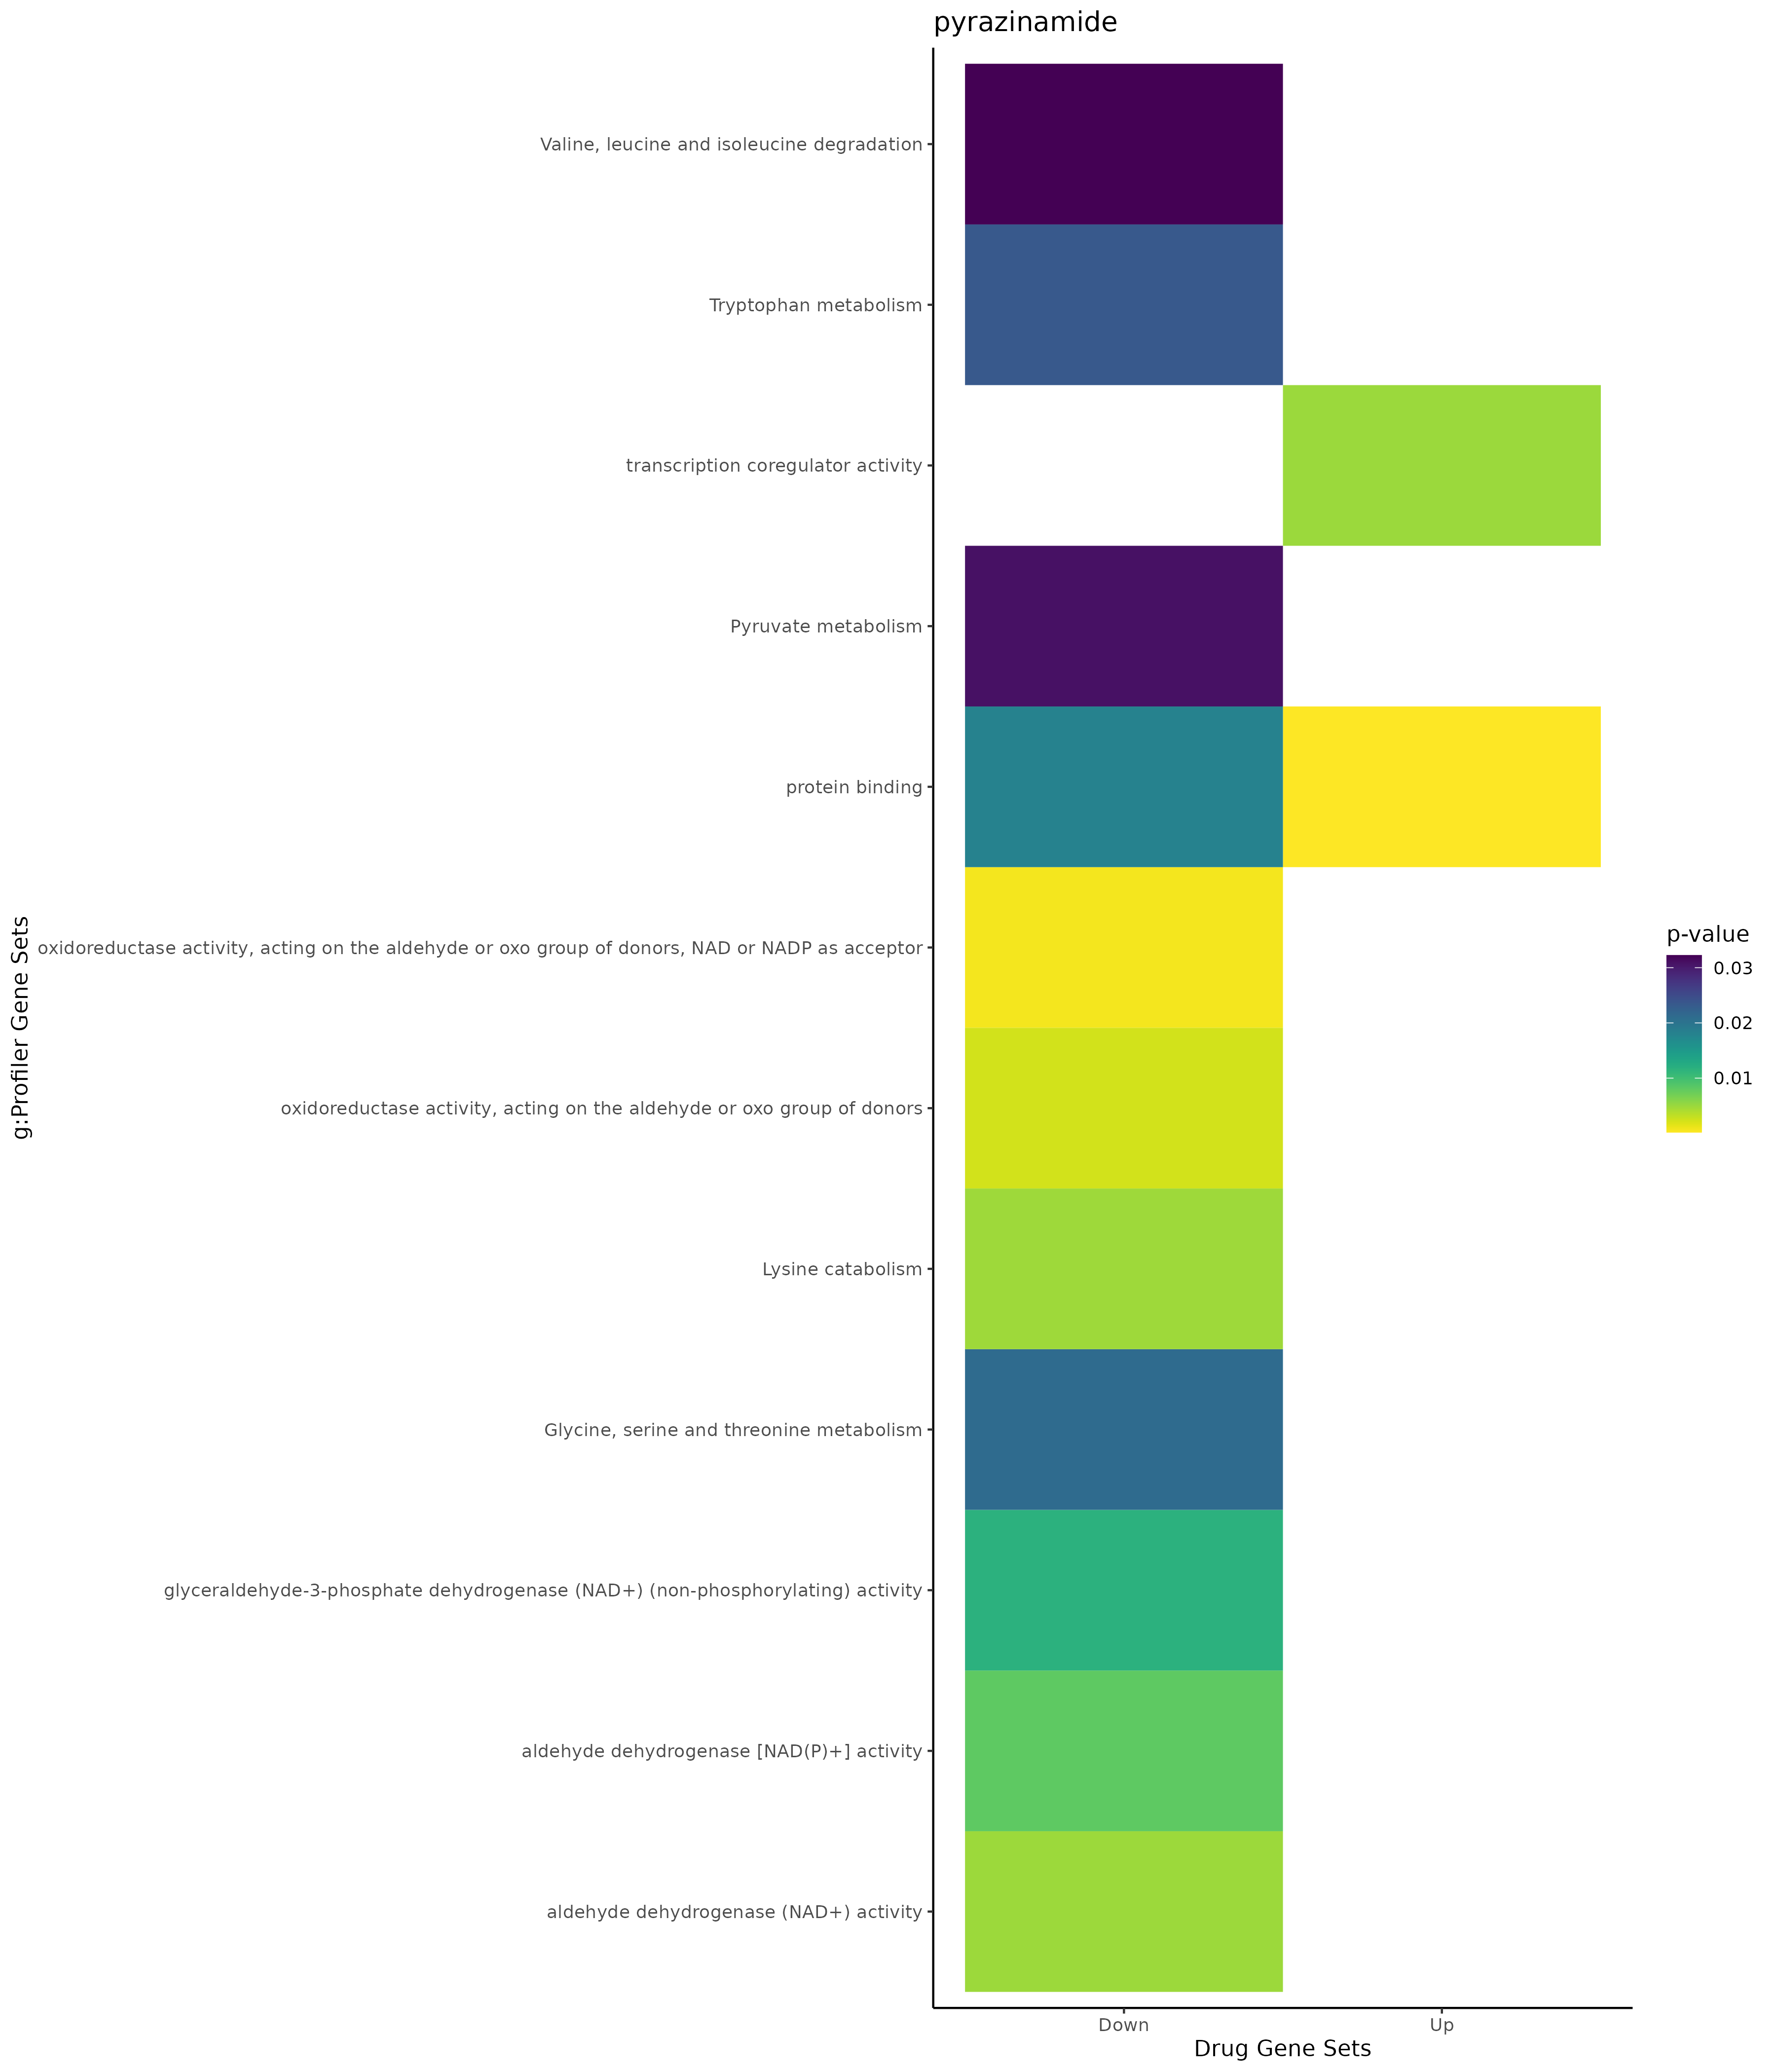

The table this chart was drawn from, first rows:
; query; significant; p_value; term_size; query_size; intersection_size; precision; recall; term_id; source; term_name; effective_domain_size; source_order; set
1; query_1; TRUE; 0,00151517261495225; 229; 48; 7; 0,145833333333333; 0,0305676855895196; GO:0000082; GO:BP; G1/S transition of mitotic cell cycle; 21092; 41; Up
2; query_1; TRUE; 0,00205931312876965; 38; 103; 5; 0,0485436893203883; 0,131578947368421; GO:0000462; GO:BP; maturation of SSU-rRNA from tricistronic…; 21092; 206; Up
3; query_1; TRUE; 0,00265949249781473; 182; 93; 8; 0,0860215053763441; 0,043956043956044; GO:1902107; GO:BP; positive regulation of leukocyte differe…; 21092; 25344; Up
4; query_1; TRUE; 0,00265949249781473; 182; 93; 8; 0,0860215053763441; 0,043956043956044; GO:1903708; GO:BP; positive regulation of hemopoiesis; 21092; 26741; Up
5; query_1; TRUE; 0,00344468770533057; 259; 48; 7; 0,145833333333333; 0,027027027027027; GO:0044843; GO:BP; cell cycle G1/S phase transition; 21092; 13008; Up
6; query_1; TRUE; 0,0034970164996939; 164; 48; 6; 0,125; 0,0365853658536585; GO:2000045; GO:BP; regulation of G1/S transition of mitotic…; 21092; 29253; Up
7; query_1; TRUE; 0,00588630569065445; 3234; 109; 36; 0,330275229357798; 0,0111317254174397; GO:0044260; GO:BP; cellular macromolecule metabolic process; 21092; 12680; Up
8; query_1; TRUE; 0,00615363324411747; 877; 48; 11; 0,229166666666667; 0,0125427594070696; GO:0045597; GO:BP; positive regulation of cell differentiat…; 21092; 13309; Up
9; query_1; TRUE; 0,00870087402797644; 192; 48; 6; 0,125; 0,03125; GO:1902806; GO:BP; regulation of cell cycle G1/S phase tran…; 21092; 25924; Up
10; query_1; TRUE; 0,0121959797625924; 54; 103; 5; 0,0485436893203883; 0,0925925925925926; GO:0030490; GO:BP; maturation of SSU-rRNA; 21092; 7865; Up
11; query_1; TRUE; 0,0135547903110707; 451; 48; 8; 0,166666666666667; 0,0177383592017738; GO:0044772; GO:BP; mitotic cell cycle phase transition; 21092; 12960; Up
12; query_1; TRUE; 0,017606795433129; 332; 48; 7; 0,145833333333333; 0,0210843373493976; GO:1901990; GO:BP; regulation of mitotic cell cycle phase t…; 21092; 25235; Up
13; query_1; TRUE; 0,0195616483588572; 315; 93; 9; 0,0967741935483871; 0,0285714285714286; GO:1902105; GO:BP; regulation of leukocyte differentiation; 21092; 25342; Up
14; query_1; TRUE; 0,0232303707736754; 116; 93; 6; 0,0645161290322581; 0,0517241379310345; GO:0045582; GO:BP; positive regulation of T cell differenti…; 21092; 13294; Up
15; query_1; TRUE; 0,0240520901488225; 409; 93; 10; 0,10752688172043; 0,0244498777506112; GO:1903706; GO:BP; regulation of hemopoiesis; 21092; 26739; Up
16; query_1; TRUE; 0,0245149185238221; 10; 103; 3; 0,029126213592233; 0,3; GO:0000447; GO:BP; endonucleolytic cleavage in ITS1 to sepa…; 21092; 191; Up
17; query_1; TRUE; 0,0250268481652321; 75; 41; 4; 0,0975609756097561; 0,0533333333333333; GO:2000134; GO:BP; negative regulation of G1/S transition o…; 21092; 29341; Up
18; query_1; TRUE; 0,0258647883013577; 493; 48; 8; 0,166666666666667; 0,0162271805273834; GO:0007346; GO:BP; regulation of mitotic cell cycle; 21092; 3221; Up
19; query_1; TRUE; 0,0347128537319033; 1337; 93; 18; 0,193548387096774; 0,0134629768137622; GO:0051094; GO:BP; positive regulation of developmental pro…; 21092; 15551; Up
20; query_1; TRUE; 0,0374155285036899; 83; 41; 4; 0,0975609756097561; 0,0481927710843374; GO:1902807; GO:BP; negative regulation of cell cycle G1/S p…; 21092; 25925; Up
21; query_1; TRUE; 0,0440696729445472; 32; 37; 3; 0,0810810810810811; 0,09375; GO:0043304; GO:BP; regulation of mast cell degranulation; 21092; 12216; Up
22; query_1; TRUE; 0,0444378955693274; 130; 93; 6; 0,0645161290322581; 0,0461538461538462; GO:0045621; GO:BP; positive regulation of lymphocyte differ…; 21092; 13333; Up
23; query_1; TRUE; 0,00114364069357719; 12270; 66; 55; 0,833333333333333; 0,00448247758761206; GO:0005737; GO:CC; cytoplasm; 21690; 383; Up
24; query_1; TRUE; 0,0309315707575242; 4215; 116; 40; 0,344827586206897; 0,00948991696322657; GO:0005654; GO:CC; nucleoplasm; 21690; 310; Up
25; query_1; TRUE; 0,000190007950180819; 14832; 96; 90; 0,9375; 0,00606796116504854; GO:0005515; GO:MF; protein binding; 20166; 1879; Up
26; query_1; TRUE; 0,00493553106219662; 520; 116; 13; 0,112068965517241; 0,025; GO:0003712; GO:MF; transcription coregulator activity; 20166; 430; Up
27; query_1; TRUE; 9,57518835591452e-06; 4675; 64; 37; 0,578125; 0,0079144385026738; TF:M11427_1; TF; Factor: PEA3; motif: NACCGGAAGTN; match …; 19943; 6503; Up
28; query_1; TRUE; 1,32335519010401e-05; 4974; 64; 38; 0,59375; 0,00763972657820667; TF:M11430_1; TF; Factor: PEA3; motif: NACCGGAAGTN; match …; 19943; 6509; Up
29; query_1; TRUE; 3,4936382967035e-05; 13890; 105; 97; 0,923809523809524; 0,00698344132469402; TF:M07039_1; TF; Factor: ETF; motif: CCCCGCCCCYN; match c…; 19943; 2163; Up
30; query_1; TRUE; 5,67687105624961e-05; 10489; 116; 90; 0,775862068965517; 0,00858041758032224; TF:M04869_1; TF; Factor: Egr-1; motif: GCGCATGCG; match c…; 19943; 1607; Up
31; query_1; TRUE; 0,000347947746316974; 14582; 77; 74; 0,961038961038961; 0,00507474969140036; TF:M08266; TF; Factor: ER71:Pax-5; motif: ACCGGAACYACGC…; 19943; 2232; Up
32; query_1; TRUE; 0,000459289604568199; 10659; 116; 89; 0,767241379310345; 0,00834975138380711; TF:M00695; TF; Factor: ETF; motif: GVGGMGG; 19943; 2160; Up
33; query_1; TRUE; 0,00046858033821258; 9581; 109; 79; 0,724770642201835; 0,00824548585742616; TF:M02059; TF; Factor: ELK-1; motif: ACCGGAAGTN; 19943; 1838; Up
34; query_1; TRUE; 0,000490054431815584; 12691; 95; 83; 0,873684210526316; 0,00654006776455756; TF:M00333_1; TF; Factor: ZF5; motif: NRNGNGCGCGCWN; match…; 19943; 9225; Up
35; query_1; TRUE; 0,000617512463107794; 14379; 92; 86; 0,934782608695652; 0,00598094443285347; TF:M09636_1; TF; Factor: MAZ; motif: GGGMGGGGSSGGGGGGGGGG…; 19943; 4985; Up
36; query_1; TRUE; 0,000750153115947017; 15191; 109; 103; 0,944954128440367; 0,0067803304588243; TF:M10438_1; TF; Factor: ZF5; motif: GGSGCGCGS; match cla…; 19943; 9217; Up
37; query_1; TRUE; 0,000809339599501603; 14789; 106; 99; 0,933962264150943; 0,00669416458178376; TF:M11529_1; TF; Factor: E2F-2; motif: GCGCGCGCNCS; match…; 19943; 1467; Up
38; query_1; TRUE; 0,000959282261113024; 7953; 106; 68; 0,641509433962264; 0,00855023261662266; TF:M04714; TF; Factor: Elf-1; motif: ACTTCCGGG; 19943; 1692; Up
39; query_1; TRUE; 0,00102848459527263; 8607; 82; 58; 0,707317073170732; 0,00673870105727896; TF:M10026; TF; Factor: PATZ; motif: GGGGNGGGGGMKGGRRNGG…; 19943; 6310; Up
40; query_1; TRUE; 0,00112976190324528; 14242; 105; 96; 0,914285714285714; 0,00674062631652858; TF:M09894_1; TF; Factor: E2F-4; motif: SNGGGCGGGAANN; mat…; 19943; 1509; Up
41; query_1; TRUE; 0,00133152649717182; 7985; 116; 73; 0,629310344827586; 0,00914214151534127; TF:M00940; TF; Factor: E2F-1; motif: NTTTCGCGCS; 19943; 1456; Up
42; query_1; TRUE; 0,00153505194293566; 13814; 116; 103; 0,887931034482759; 0,00745620385116548; TF:M09892; TF; Factor: E2F-1; motif: NNNNGGCGGGAARN; 19943; 1438; Up
43; query_1; TRUE; 0,00183644571922478; 14319; 116; 105; 0,905172413793103; 0,0073329143096585; TF:M12597; TF; Factor: E2F1; motif: GSGCGGGAAN; 19943; 1442; Up
44; query_1; TRUE; 0,00203237246861724; 15982; 109; 105; 0,963302752293578; 0,00656989112751846; TF:M12599_1; TF; Factor: E2F4; motif: YCCCGCCNCNNSSNNSNN;…; 19943; 1513; Up
45; query_1; TRUE; 0,00213090373247416; 6968; 79; 49; 0,620253164556962; 0,00703214695752009; TF:M01219; TF; Factor: SP1:SP3; motif: CCSCCCCCYCC; 19943; 7814; Up
46; query_1; TRUE; 0,00290166036877318; 7298; 116; 68; 0,586206896551724; 0,0093176212661003; TF:M09918_1; TF; Factor: Pet-1; motif: GCNGGAAGYG; match …; 19943; 6531; Up
47; query_1; TRUE; 0,00307168120179982; 12622; 116; 97; 0,836206896551724; 0,00768499445412771; TF:M11531_1; TF; Factor: E2F-2; motif: GCGCGCGCGYW; match…; 19943; 1471; Up
48; query_1; TRUE; 0,00318746223857652; 6870; 66; 42; 0,636363636363636; 0,00611353711790393; TF:M02065_1; TF; Factor: ER81; motif: RCCGGAARYN; match c…; 19943; 1947; Up
49; query_1; TRUE; 0,00328268785821834; 13280; 116; 100; 0,862068965517241; 0,00753012048192771; TF:M07380; TF; Factor: E2F-4; motif: NTTTCSCGCC; 19943; 1514; Up
50; query_1; TRUE; 0,00340925975734736; 5766; 64; 37; 0,578125; 0,00641692681234825; TF:M12601; TF; Factor: ELF4; motif: NCCACTTCCGGNNNN; 19943; 1780; Up
51; query_1; TRUE; 0,00365660265579529; 11633; 116; 92; 0,793103448275862; 0,00790853606120519; TF:M04516; TF; Factor: E2F-1; motif: TTTGGCGCCAAA; 19943; 1434; Up
52; query_1; TRUE; 0,00370441818995661; 14425; 104; 95; 0,913461538461538; 0,00658578856152513; TF:M00716_1; TF; Factor: ZF5; motif: GSGCGCGR; match clas…; 19943; 9213; Up
53; query_1; TRUE; 0,00467840641176529; 13569; 116; 101; 0,870689655172414; 0,00744343724666519; TF:M11531; TF; Factor: E2F-2; motif: GCGCGCGCGYW; 19943; 1470; Up
54; query_1; TRUE; 0,00504358082157064; 11498; 116; 91; 0,78448275862069; 0,00791441989911289; TF:M04869; TF; Factor: Egr-1; motif: GCGCATGCG; 19943; 1606; Up
55; query_1; TRUE; 0,0058175803292027; 16498; 109; 106; 0,972477064220184; 0,00642502121469269; TF:M09894; TF; Factor: E2F-4; motif: SNGGGCGGGAANN; 19943; 1508; Up
56; query_1; TRUE; 0,00692483431954082; 2203; 106; 29; 0,273584905660377; 0,0131638674534725; TF:M01165_1; TF; Factor: Elk-1; motif: RACCGGAAGTR; match…; 19943; 1837; Up
57; query_1; TRUE; 0,00720025918609029; 16536; 109; 106; 0,972477064220184; 0,00641025641025641; TF:M10438; TF; Factor: ZF5; motif: GGSGCGCGS; 19943; 9216; Up
58; query_1; TRUE; 0,00724678056705613; 12580; 116; 96; 0,827586206896552; 0,00763116057233704; TF:M12351; TF; Factor: TIEG1; motif: NCCCNSNCCCCGCCCCC; 19943; 8774; Up
59; query_1; TRUE; 0,00837357966798845; 16563; 109; 106; 0,972477064220184; 0,00639980679828533; TF:M11529; TF; Factor: E2F-2; motif: GCGCGCGCNCS; 19943; 1466; Up
60; query_1; TRUE; 0,00904469870603359; 8352; 55; 40; 0,727272727272727; 0,00478927203065134; TF:M11434; TF; Factor: Elk-1; motif: NRSCGGAAGNN; 19943; 1850; Up
... 85 more rows
